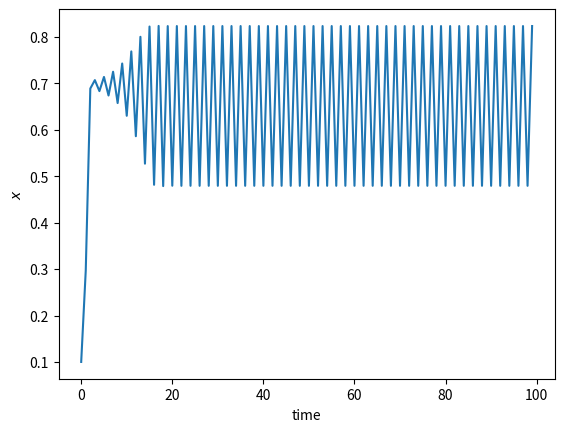

Generate this figure with matplotlib:
import matplotlib.pyplot as plt
import math as math

mu = 3.3 # controls regular vs chaotic behavior. mu > 3.56 for chaos. 
########## mu = 3.1 for period doubling
x0 = 0.1 # initial position

time = []
x = []
time.append(0)
x.append(x0)


imax = 100
for i in range(1,imax):
    xnew = mu*x[i-1]*(1-x[i-1])
    time.append(i)
    x.append(xnew)
    
plt.plot(time,x)
plt.xlabel('time')
plt.ylabel('$x$')
plt.show()

